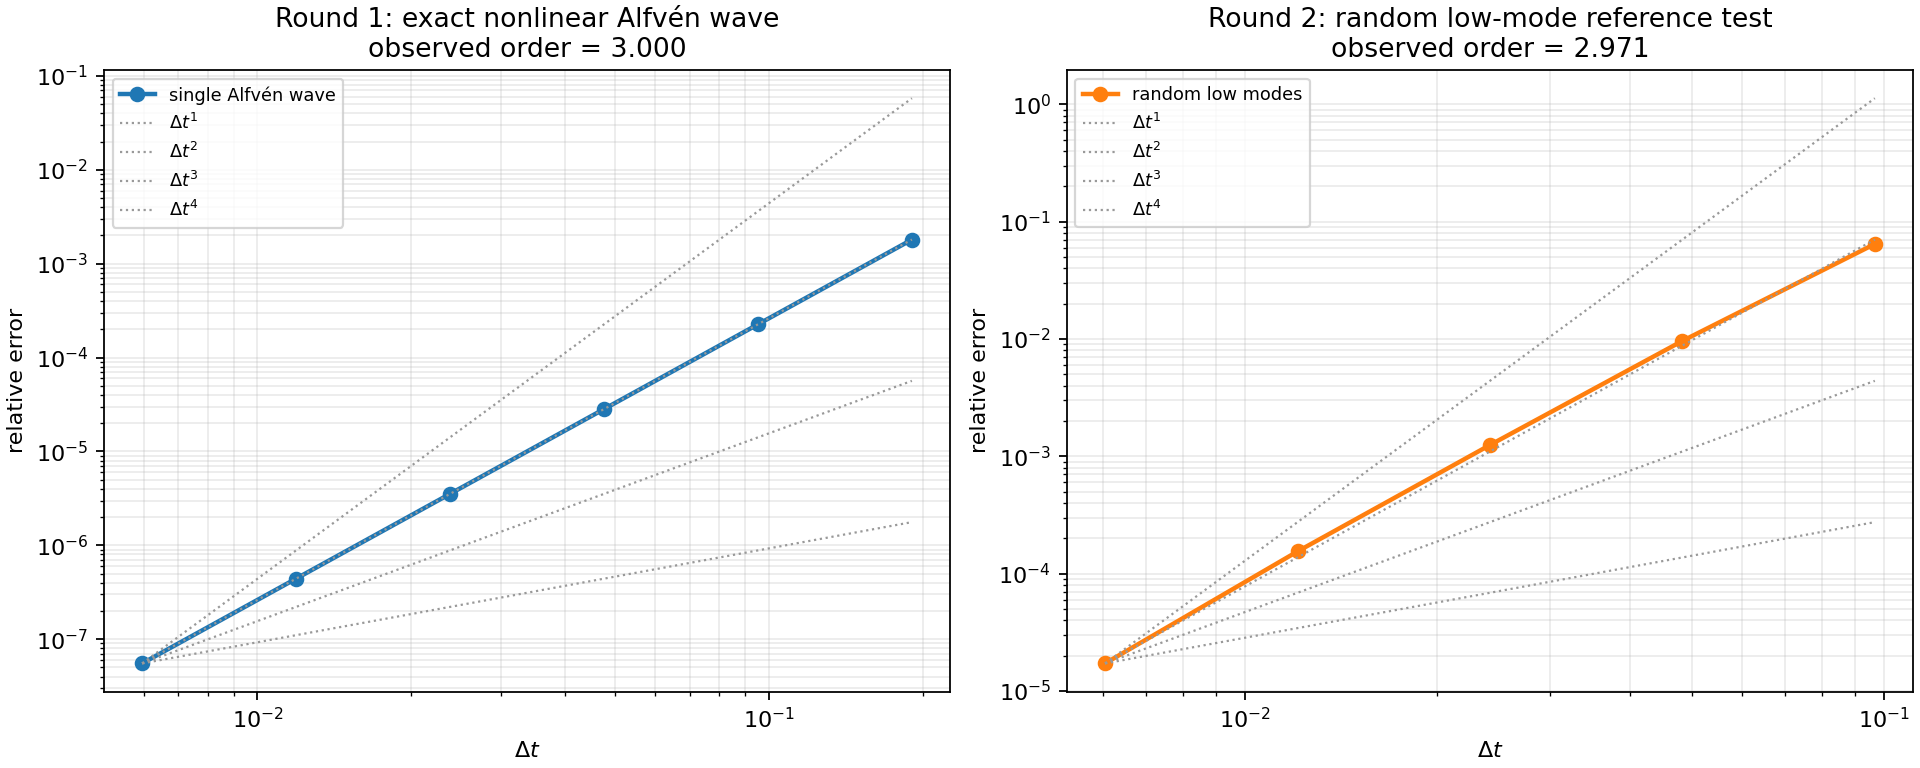

Values plotted in this chart, from the file beside it:
round, dt, steps, error
single_alfven_wave, 0.1904, 33, 0.001805
single_alfven_wave, 0.0952, 66, 0.0002258
single_alfven_wave, 0.0476, 132, 2.8233663750397478e-05
single_alfven_wave, 0.0238, 264, 3.5293311544060527e-06
single_alfven_wave, 0.0119, 528, 4.4116960316279255e-07
single_alfven_wave, 0.00595, 1056, 5.514634961934119e-08
random_modes_reference, 0.003021, 2080, nan
random_modes, 0.006042, 1040, 1.717877351930183e-05
random_modes, 0.01208, 520, 0.0001546
random_modes, 0.02417, 260, 0.001248
random_modes, 0.04833, 130, 0.009627
random_modes, 0.09666, 65, 0.06452
